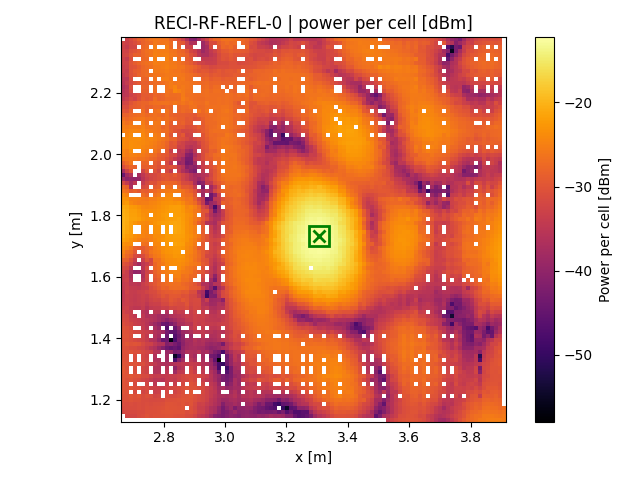

The table this chart was drawn from, first rows:
x, y, z
2.67, 1.161, -31.96
2.67, 1.174, -31.44
2.67, 1.187, -31.15
2.67, 1.2, -30.71
2.67, 1.213, -30.51
2.67, 1.226, -30.2
2.67, 1.239, -30.2
2.67, 1.252, -30.15
2.67, 1.265, -30.06
2.67, 1.278, -30.04
2.67, 1.291, -29.74
2.67, 1.304, -29.68
2.67, 1.317, -30.05
2.67, 1.33, -30.45
2.67, 1.343, -30.54
2.67, 1.356, -30.49
2.67, 1.369, -30.5
2.67, 1.382, -30.44
2.67, 1.395, -30.5
2.67, 1.408, -30.17
2.67, 1.421, -30.19
2.67, 1.435, -30.43
2.67, 1.448, -30.98
2.67, 1.461, -31.45
2.67, 1.474, -31.87
2.67, 1.487, -32.16
2.67, 1.5, -33.17
2.67, 1.513, -33.74
2.67, 1.526, -34.27
2.67, 1.539, -34.29
2.67, 1.552, -34.5
2.67, 1.565, -34.14
2.67, 1.578, -34.04
2.67, 1.591, -33.68
2.67, 1.604, -33.37
2.67, 1.617, -32.34
2.67, 1.63, -31.69
2.67, 1.643, -30.01
2.67, 1.656, -28.54
2.67, 1.669, -25.94
2.67, 1.682, -25.05
2.67, 1.695, -24.02
2.67, 1.708, -23.09
2.67, 1.721, -21.78
2.67, 1.735, -21.12
2.67, 1.748, -20.75
2.67, 1.761, -20.28
2.67, 1.774, -20.14
2.67, 1.787, -20.13
2.67, 1.8, -20.29
2.67, 1.813, -20.58
2.67, 1.826, -21.15
2.67, 1.839, -22.89
2.67, 1.852, -23.11
2.67, 1.865, -24.03
2.67, 1.878, -26.18
2.67, 1.891, -27.39
2.67, 1.904, -31.75
2.67, 1.917, -38.13
2.67, 1.93, -44.11
... 8,463 more rows
